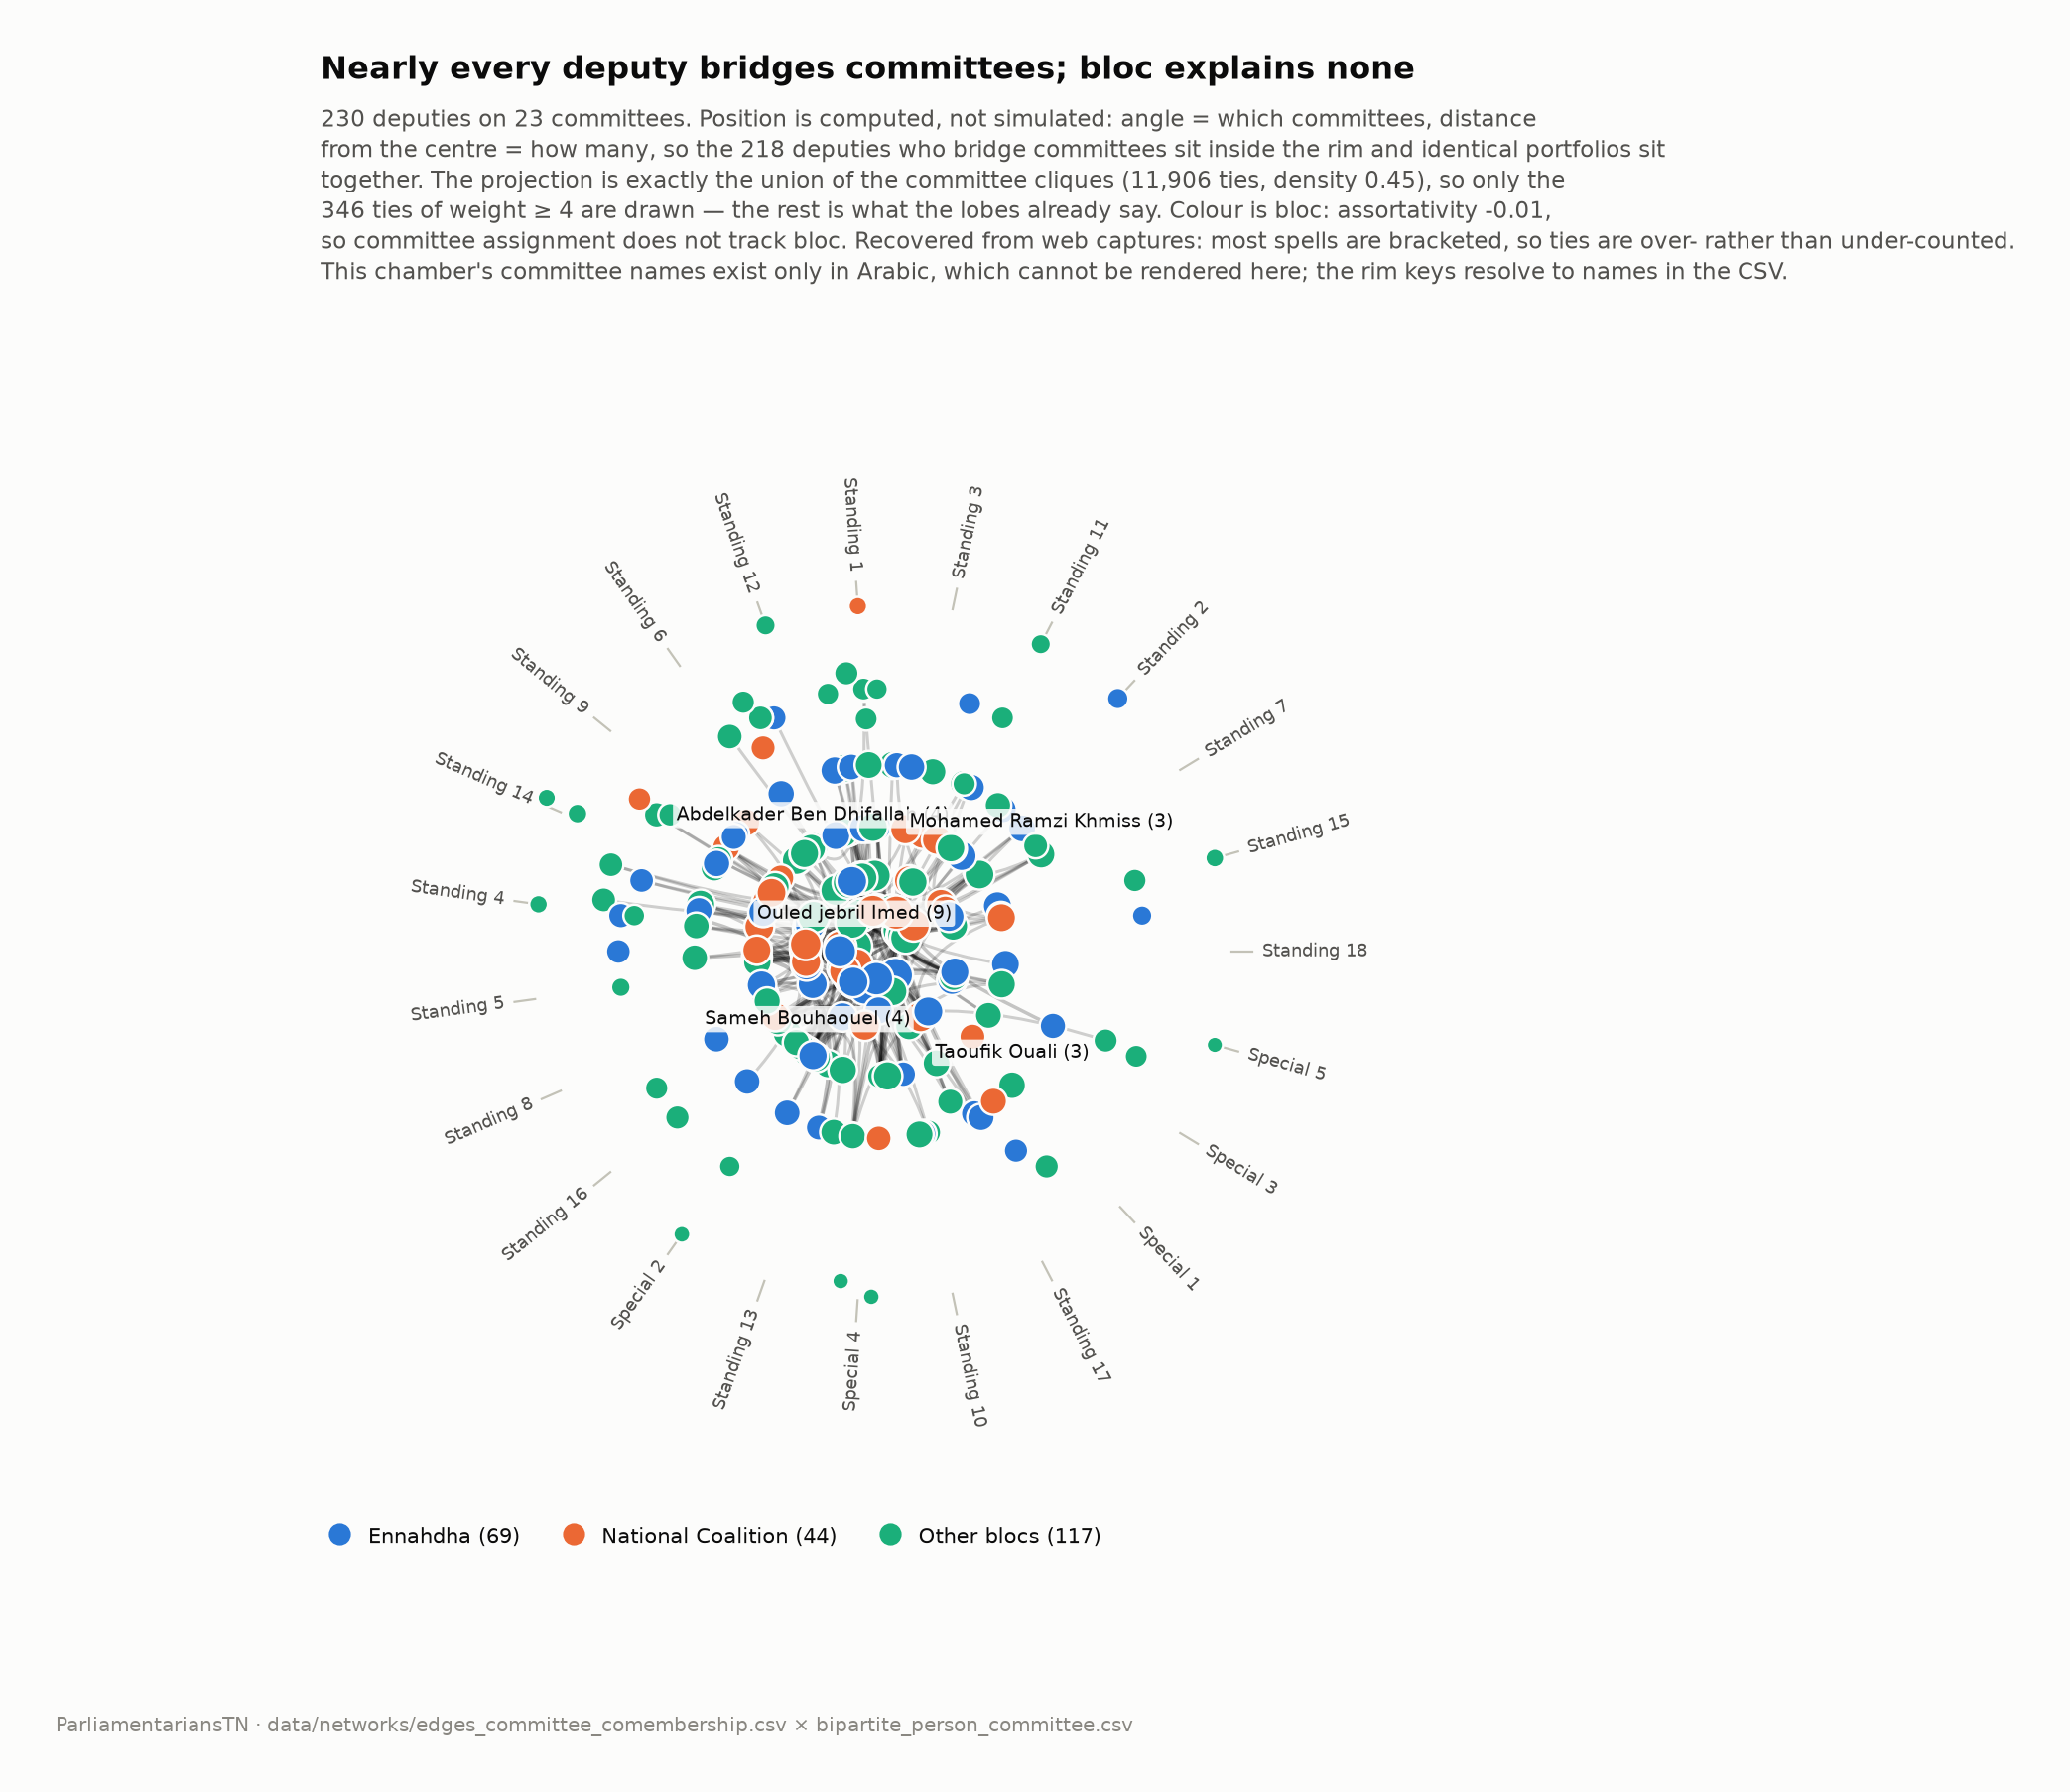

Values plotted in this chart, from the file beside it:
person_id, name_lat, bloc, n_committees, committee_ids, committee_labels, degree_full_graph, degree_backbone, weighted_degree_newman
TNP-00065, Ouled jebril Imed, Nidaa Tounes, 9, CMT-3a051620fd33 CMT-47b4ceeab70a CMT-53…, Standing 4 | Standing 16 | Standing 1 | …, 182, 19, 7.945
TNP-00848, Issam Matoussi, National Coalition, 8, CMT-3e7af871322d CMT-47b4ceeab70a CMT-8a…, Standing 7 | Standing 16 | Standing 2 | …, 175, 23, 7.711
TNP-00544, Hela Hammi, Ennahdha, 8, CMT-4633b2874c88 CMT-535731ec7ffd CMT-60…, Standing 8 | Standing 1 | Standing 13 | …, 173, 13, 7.231
TNP-00918, Ons Hattab, Nidaa Tounes, 8, CMT-2bc1cee50ba8 CMT-3e7af871322d CMT-53…, Standing 12 | Standing 7 | Standing 1 | …, 166, 19, 7.537
TNP-00900, Mohamed Troudi, Al Horra (Machrouu Tounes), 8, CMT-3a051620fd33 CMT-3e7af871322d CMT-79…, Standing 4 | Standing 7 | Special 3 | St…, 153, 11, 6.383
TNP-00817, Chahida Fraj, Ennahdha, 7, CMT-5863460337e8 CMT-601d95a949aa CMT-78…, Standing 9 | Standing 13 | Standing 14 |…, 158, 2, 5.574
TNP-00934, Sana Salhi, National Coalition, 7, CMT-4633b2874c88 CMT-47b4ceeab70a CMT-53…, Standing 8 | Standing 16 | Standing 1 | …, 150, 15, 6.111
TNP-00939, Tahar Fdhil, National Coalition, 7, CMT-3a051620fd33 CMT-4633b2874c88 CMT-60…, Standing 4 | Standing 8 | Standing 13 | …, 140, 14, 6.002
TNP-00350, Tarek Fetiti, No bloc, 7, CMT-2bc1cee50ba8 CMT-879180464a95 CMT-89…, Standing 12 | Special 4 | Standing 15 | …, 133, 9, 6.475
TNP-00896, Mohamed Rachdi Bouguerra, National Coalition, 6, CMT-3e7af871322d CMT-535731ec7ffd CMT-58…, Standing 7 | Standing 1 | Standing 9 | S…, 165, 6, 5.477
TNP-00812, Belgacem Dkhili, Al Horra (Machrouu Tounes), 6, CMT-2bc1cee50ba8 CMT-3e7af871322d CMT-8a…, Standing 12 | Standing 7 | Standing 2 | …, 160, 9, 5.592
TNP-00883, Mohamed Ennaceur Jbira, National Coalition, 6, CMT-3a051620fd33 CMT-5863460337e8 CMT-79…, Standing 4 | Standing 9 | Special 3 | St…, 153, 14, 6.371
TNP-00834, Heger Laaroussi, Al Horra (Machrouu Tounes), 6, CMT-3a051620fd33 CMT-601d95a949aa CMT-8a…, Standing 4 | Standing 13 | Standing 2 | …, 152, 7, 5.366
TNP-00821, El Khansa Ben Harrath, Nidaa Tounes, 6, CMT-3a051620fd33 CMT-4633b2874c88 CMT-78…, Standing 4 | Standing 8 | Standing 14 | …, 152, 6, 4.954
TNP-00212, Hassouna Nasfi, Al Horra (Machrouu Tounes), 6, CMT-3a051620fd33 CMT-535731ec7ffd CMT-79…, Standing 4 | Standing 1 | Special 3 | St…, 147, 15, 5.762
TNP-00251, Lotfi Ali, National Coalition, 6, CMT-4633b2874c88 CMT-90ddb75794d7 CMT-b9…, Standing 8 | Standing 5 | Standing 17 | …, 145, 3, 4.9
TNP-00927, Sahbi Ben Fraj, National Coalition, 6, CMT-3e7af871322d CMT-7858621d9962 CMT-8a…, Standing 7 | Standing 14 | Standing 2 | …, 145, 8, 5.611
TNP-00345, Sofien Toubel, Nidaa Tounes, 6, CMT-3a051620fd33 CMT-535731ec7ffd CMT-60…, Standing 4 | Standing 1 | Standing 13 | …, 145, 7, 5.241
TNP-00805, Amal Souid, Ennahdha, 6, CMT-3a051620fd33 CMT-4633b2874c88 CMT-47…, Standing 4 | Standing 8 | Standing 16 | …, 144, 8, 4.904
TNP-00429, Rim Mahjoub, Loyalty to the Nation, 6, CMT-2bc1cee50ba8 CMT-3a051620fd33 CMT-3e…, Standing 12 | Standing 4 | Standing 7 | …, 143, 8, 5.306
TNP-00950, Zohra Idriss, National Coalition, 6, CMT-2bc1cee50ba8 CMT-5863460337e8 CMT-87…, Standing 12 | Standing 9 | Special 4 | S…, 143, 1, 4.939
TNP-00838, Houda Slim, National Coalition, 6, CMT-4633b2874c88 CMT-47b4ceeab70a CMT-53…, Standing 8 | Standing 16 | Standing 1 | …, 138, 5, 5.285
TNP-00937, Souad Zaouali, National Coalition, 6, CMT-3a051620fd33 CMT-5863460337e8 CMT-60…, Standing 4 | Standing 9 | Standing 13 | …, 137, 8, 5.306
TNP-00295, Mustapha Ben Ahmed, National Coalition, 6, CMT-3e7af871322d CMT-4633b2874c88 CMT-79…, Standing 7 | Standing 8 | Special 3 | St…, 133, 21, 6.118
TNP-00208, Hafedh Zouari, National Coalition, 6, CMT-2bc1cee50ba8 CMT-3e7af871322d CMT-53…, Standing 12 | Standing 7 | Standing 1 | …, 131, 1, 4.27
TNP-00854, Karim Helali, National Coalition, 6, CMT-3a051620fd33 CMT-4633b2874c88 CMT-53…, Standing 4 | Standing 8 | Standing 1 | S…, 129, 5, 5.132
TNP-00496, Meherzia Labidi, Ennahdha, 6, CMT-3a051620fd33 CMT-3e7af871322d CMT-46…, Standing 4 | Standing 7 | Standing 8 | S…, 128, 14, 5.218
TNP-00357, Yamina Zoghlami, Ennahdha, 6, CMT-3a051620fd33 CMT-4633b2874c88 CMT-53…, Standing 4 | Standing 8 | Standing 1 | S…, 128, 7, 5.08
TNP-00289, Mongi Rahoui, Popular Front, 6, CMT-2bc1cee50ba8 CMT-601d95a949aa CMT-87…, Standing 12 | Standing 13 | Special 4 | …, 117, 11, 6.245
TNP-00877, Mohamed Amine Kahloul, No bloc, 5, CMT-47b4ceeab70a CMT-535731ec7ffd CMT-58…, Standing 16 | Standing 1 | Standing 9 | …, 151, 2, 4.362
TNP-00305, Noomane El Euch, Democratic Bloc, 5, CMT-2bc1cee50ba8 CMT-3a051620fd33 CMT-3e…, Standing 12 | Standing 4 | Standing 7 | …, 142, 1, 3.691
TNP-00916, Olfa Jouini, Nidaa Tounes, 5, CMT-3a051620fd33 CMT-5863460337e8 CMT-78…, Standing 4 | Standing 9 | Standing 14 | …, 142, 2, 3.994
TNP-00549, Soulef Ksantini, Ennahdha, 5, CMT-3a051620fd33 CMT-535731ec7ffd CMT-89…, Standing 4 | Standing 1 | Standing 15 | …, 141, 2, 3.797
TNP-00942, Taoufik Jemli, Loyalty to the Nation, 5, CMT-4633b2874c88 CMT-5863460337e8 CMT-89…, Standing 8 | Standing 9 | Standing 15 | …, 139, 13, 4.845
TNP-00888, Mohamed Jalel Ghedira, National Coalition, 5, CMT-47b4ceeab70a CMT-5863460337e8 CMT-60…, Standing 16 | Standing 9 | Standing 13 |…, 137, 0, 4.511
TNP-00885, Mohamed Frikha, Ennahdha, 5, CMT-2bc1cee50ba8 CMT-3e7af871322d CMT-46…, Standing 12 | Standing 7 | Standing 8 | …, 135, 2, 4.07
TNP-00419, Khmais Ksila, Loyalty to the Nation, 5, CMT-4633b2874c88 CMT-535731ec7ffd CMT-79…, Standing 8 | Standing 1 | Special 3 | St…, 134, 10, 4.906
TNP-00333, Samir Dilou, Ennahdha, 5, CMT-3a051620fd33 CMT-7858621d9962 CMT-89…, Standing 4 | Standing 14 | Standing 15 |…, 134, 1, 3.765
TNP-00869, Lilia Younes Ksibi, National Coalition, 5, CMT-2bc1cee50ba8 CMT-601d95a949aa CMT-89…, Standing 12 | Standing 13 | Standing 15 …, 132, 2, 4.426
TNP-00858, Lajmi Lourimi, Ennahdha, 5, CMT-2bc1cee50ba8 CMT-3e7af871322d CMT-47…, Standing 12 | Standing 7 | Standing 16 |…, 132, 1, 3.757
TNP-00903, Mondher Belhaj Ali, No bloc, 5, CMT-3a051620fd33 CMT-47b4ceeab70a CMT-53…, Standing 4 | Standing 16 | Standing 1 | …, 132, 1, 4.335
TNP-00800, Ahmed Seddik, Popular Front, 5, CMT-3a051620fd33 CMT-a48500711e9b CMT-c1…, Standing 4 | Standing 10 | Standing 6 | …, 131, 5, 4.771
TNP-00247, Latifa Habachi, Ennahdha, 5, CMT-3a051620fd33 CMT-4633b2874c88 CMT-58…, Standing 4 | Standing 8 | Standing 9 | S…, 131, 1, 3.68
TNP-00254, Mahbouba Ben Dhifallah, Ennahdha, 5, CMT-3e7af871322d CMT-a48500711e9b CMT-ca…, Standing 7 | Standing 10 | Standing 11 |…, 129, 2, 4.2
TNP-00889, Mohamed Kamel Besbes, Ennahdha, 5, CMT-3e7af871322d CMT-4633b2874c88 CMT-78…, Standing 7 | Standing 8 | Standing 14 | …, 129, 1, 3.582
TNP-00921, Ramzi Ben Fraj, Ennahdha, 5, CMT-3a051620fd33 CMT-4633b2874c88 CMT-58…, Standing 4 | Standing 8 | Standing 9 | S…, 128, 3, 4.379
TNP-00467, Abdelaziz Kotti, Nidaa Tounes, 5, CMT-2bc1cee50ba8 CMT-535731ec7ffd CMT-90…, Standing 12 | Standing 1 | Standing 5 | …, 128, 4, 4.228
TNP-00831, Haykel Belgacem, Popular Front, 5, CMT-47b4ceeab70a CMT-8a5b9ec83476 CMT-90…, Standing 16 | Standing 2 | Standing 5 | …, 126, 3, 4.349
TNP-00799, Ahmed Saidi, National Coalition, 5, CMT-3e7af871322d CMT-7858621d9962 CMT-89…, Standing 7 | Standing 14 | Standing 15 |…, 126, 1, 4.406
TNP-00867, Leila Ouled Ali, National Coalition, 5, CMT-5863460337e8 CMT-90ddb75794d7 CMT-b9…, Standing 9 | Standing 5 | Standing 17 | …, 124, 7, 5.066
TNP-00355, Walid Jalled, National Coalition, 5, CMT-3e7af871322d CMT-894b8d7f301d CMT-8a…, Standing 7 | Standing 15 | Standing 2 | …, 123, 5, 4.983
TNP-00236, Jamila Jouini, Ennahdha, 5, CMT-535731ec7ffd CMT-601d95a949aa CMT-a4…, Standing 1 | Standing 13 | Standing 10 |…, 123, 2, 3.775
TNP-00835, Hela Omrane, National Coalition, 5, CMT-4633b2874c88 CMT-8a5b9ec83476 CMT-8d…, Standing 8 | Standing 2 | Special 1 | St…, 123, 2, 4.137
TNP-00444, Sana Mersni, Ennahdha, 5, CMT-3a051620fd33 CMT-79ca761acaf6 CMT-90…, Standing 4 | Special 3 | Standing 5 | St…, 122, 5, 4.334
TNP-00789, Abdellatif Mekki, Ennahdha, 5, CMT-2bc1cee50ba8 CMT-894b8d7f301d CMT-8d…, Standing 12 | Standing 15 | Special 1 | …, 121, 5, 4.221
TNP-00864, Leila Bougatef, Al Horra (Machrouu Tounes), 5, CMT-79ca761acaf6 CMT-894b8d7f301d CMT-8a…, Special 3 | Standing 15 | Standing 2 | S…, 120, 2, 4.708
TNP-00204, Ferida Laabidi, Ennahdha, 5, CMT-3a051620fd33 CMT-3e7af871322d CMT-78…, Standing 4 | Standing 7 | Standing 14 | …, 120, 1, 4.457
TNP-00811, Bechir Ben Amor, National Coalition, 5, CMT-2bc1cee50ba8 CMT-535731ec7ffd CMT-87…, Standing 12 | Standing 1 | Special 4 | S…, 117, 6, 4.75
TNP-00904, Mongi Harbaoui, Nidaa Tounes, 5, CMT-2bc1cee50ba8 CMT-879180464a95 CMT-90…, Standing 12 | Special 4 | Standing 5 | S…, 117, 12, 4.832
TNP-00894, Mohamed Nejib Torjmane, Al Horra (Machrouu Tounes), 5, CMT-2bc1cee50ba8 CMT-b9e5e4367488 CMT-c1…, Standing 12 | Standing 17 | Standing 6 |…, 117, 1, 3.87
... 170 more rows
